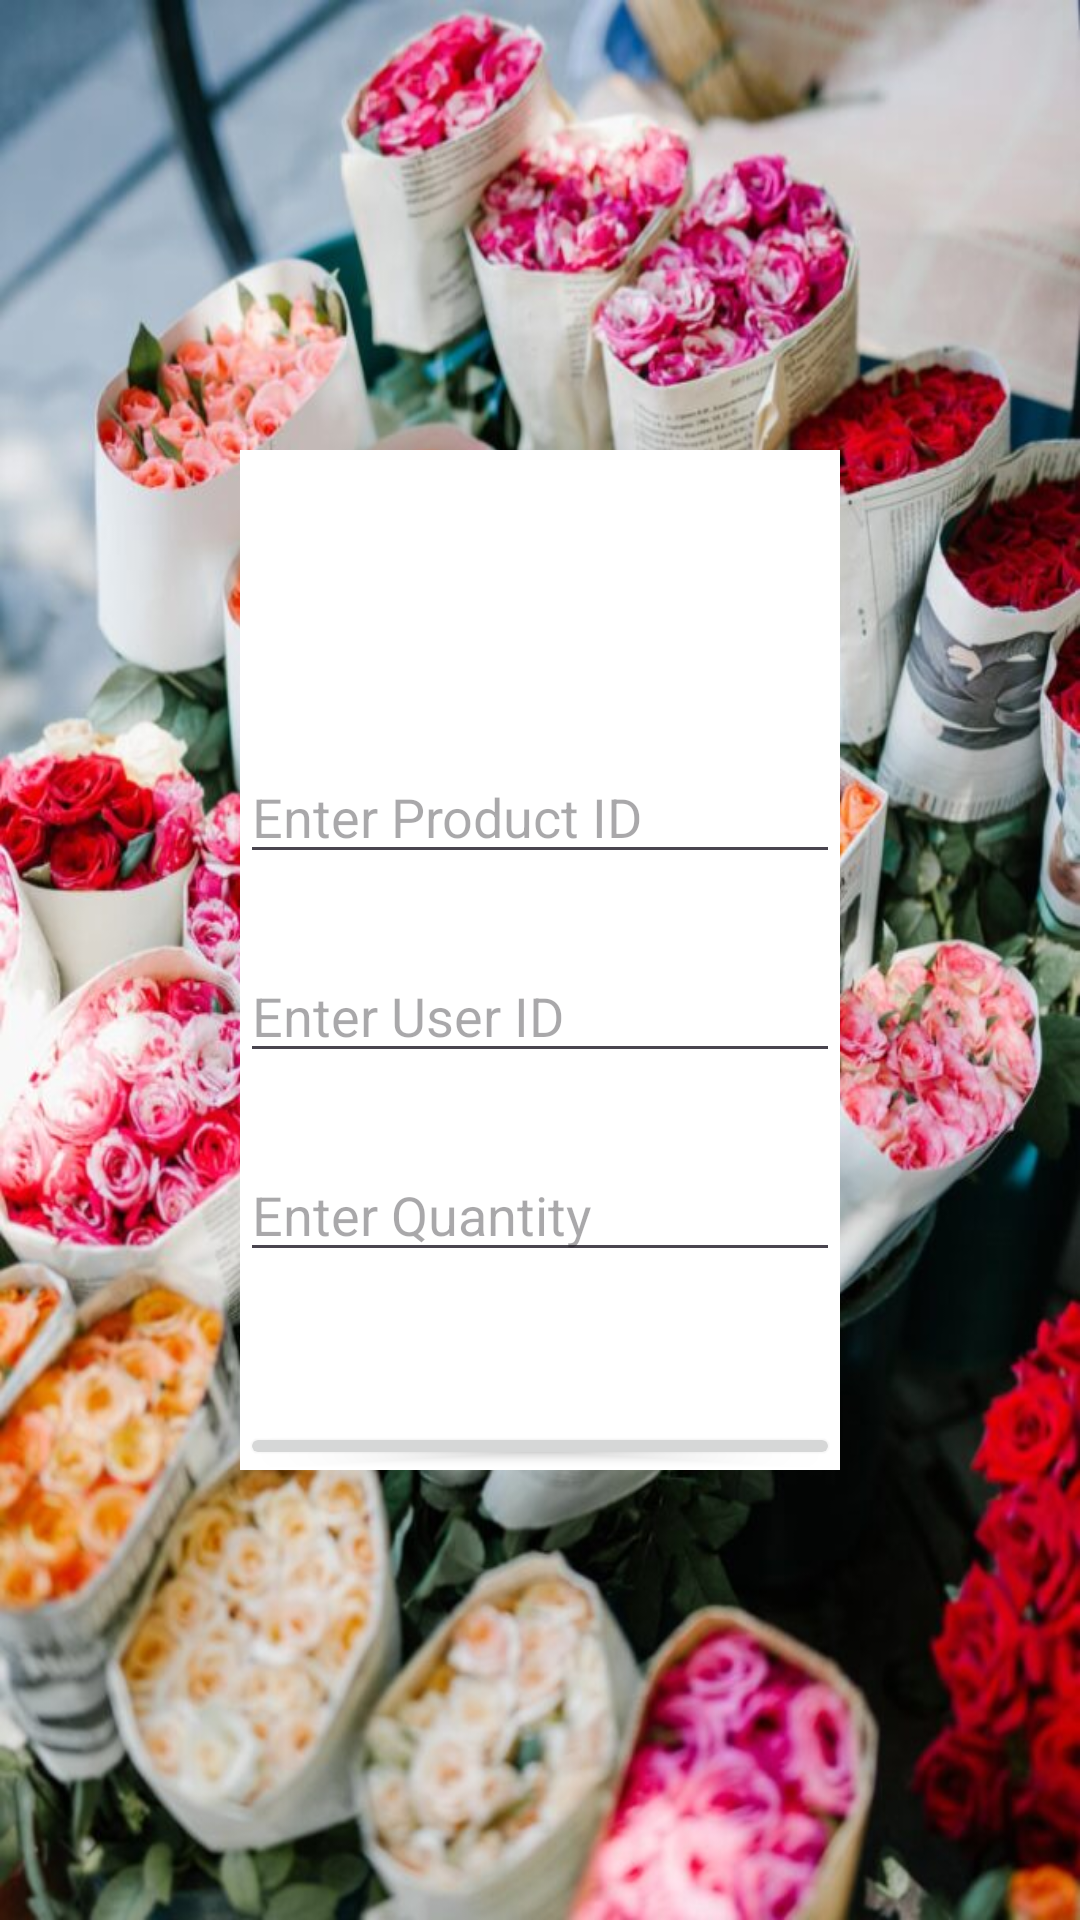

Reconstruct the res/layout file that produces this screen, plus the resources it refers to.
<!-- AndroidManifest.xml: application theme Theme.BloomRoom_Project -->
<!-- res/layout/activity_admin_order_search.xml -->
<?xml version="1.0" encoding="utf-8"?>
<androidx.constraintlayout.widget.ConstraintLayout xmlns:android="http://schemas.android.com/apk/res/android"
    xmlns:app="http://schemas.android.com/apk/res-auto"
    xmlns:tools="http://schemas.android.com/tools"
    android:layout_width="match_parent"
    android:layout_height="match_parent"
    tools:context=".AdminOrderSearch_Activity">

    <RelativeLayout
        android:layout_width="match_parent"
        android:layout_height="match_parent"
        android:orientation="vertical"
        android:background="@drawable/search">

        <LinearLayout
            android:layout_width="match_parent"
            android:layout_height="match_parent"
            android:layout_marginStart="80dp"
            android:layout_marginTop="150dp"
            android:layout_marginEnd="80dp"
            android:layout_marginBottom="150dp"
            android:orientation="vertical"
            android:background="@color/white">

            <EditText
                android:id="@+id/o_Product_id"
                android:layout_width="match_parent"
                android:layout_height="wrap_content"
                android:layout_marginTop="100dp"
                android:ems="10"
                android:hint="Enter Product ID"
                android:inputType="text" />

            <EditText
                android:id="@+id/o_user_id"
                android:layout_width="match_parent"
                android:layout_height="wrap_content"
                android:layout_marginTop="25dp"
                android:ems="10"
                android:hint="Enter User ID"
                android:inputType="text" />

            <EditText
                android:id="@+id/o_Qty"
                android:layout_width="match_parent"
                android:layout_height="wrap_content"
                android:layout_marginTop="25dp"
                android:ems="10"
                android:hint="Enter Quantity"
                android:inputType="text" />

            <Button
                android:id="@+id/o_SearchOrderBtn"
                android:layout_width="match_parent"
                android:layout_height="wrap_content"
                android:layout_marginTop="50dp"
                android:text="Search Order" />
        </LinearLayout>
    </RelativeLayout>
</androidx.constraintlayout.widget.ConstraintLayout>
<!-- resources referenced by this layout -->
<resources>
  <!-- drawable search: jpg bitmap (drawable, 142011 bytes) -->
  <style name="Theme.BloomRoom_Project" parent="Base.Theme.BloomRoom_Project" />
  <style name="Base.Theme.BloomRoom_Project" parent="Theme.Material3.DayNight.NoActionBar">
          
          
      </style>
  <!-- not gathered from this repository: default colours our renderer supplied (Android Studio template values) -->
  <color name="white">#FFFFFFFF</color>
</resources>
